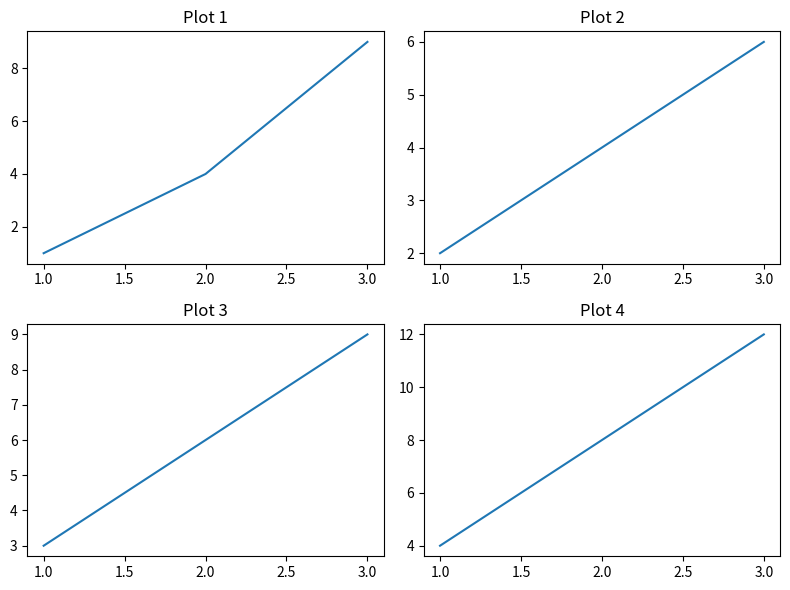

Write the Python code that produced this figure.
import matplotlib.pyplot as plt

"""
MULTIPLE PLOTS IN ONE FIGURE
----------------------------
Using axes object (modern way)
"""

fig, ax = plt.subplots(2, 2, figsize=(8, 6))

# Plot 1
ax[0, 0].plot([1, 2, 3], [1, 4, 9])
ax[0, 0].set_title("Plot 1")

# Plot 2
ax[0, 1].plot([1, 2, 3], [2, 4, 6])
ax[0, 1].set_title("Plot 2")

# Plot 3
ax[1, 0].plot([1, 2, 3], [3, 6, 9])
ax[1, 0].set_title("Plot 3")

# Plot 4
ax[1, 1].plot([1, 2, 3], [4, 8, 12])
ax[1, 1].set_title("Plot 4")

plt.tight_layout()

plt.show()
